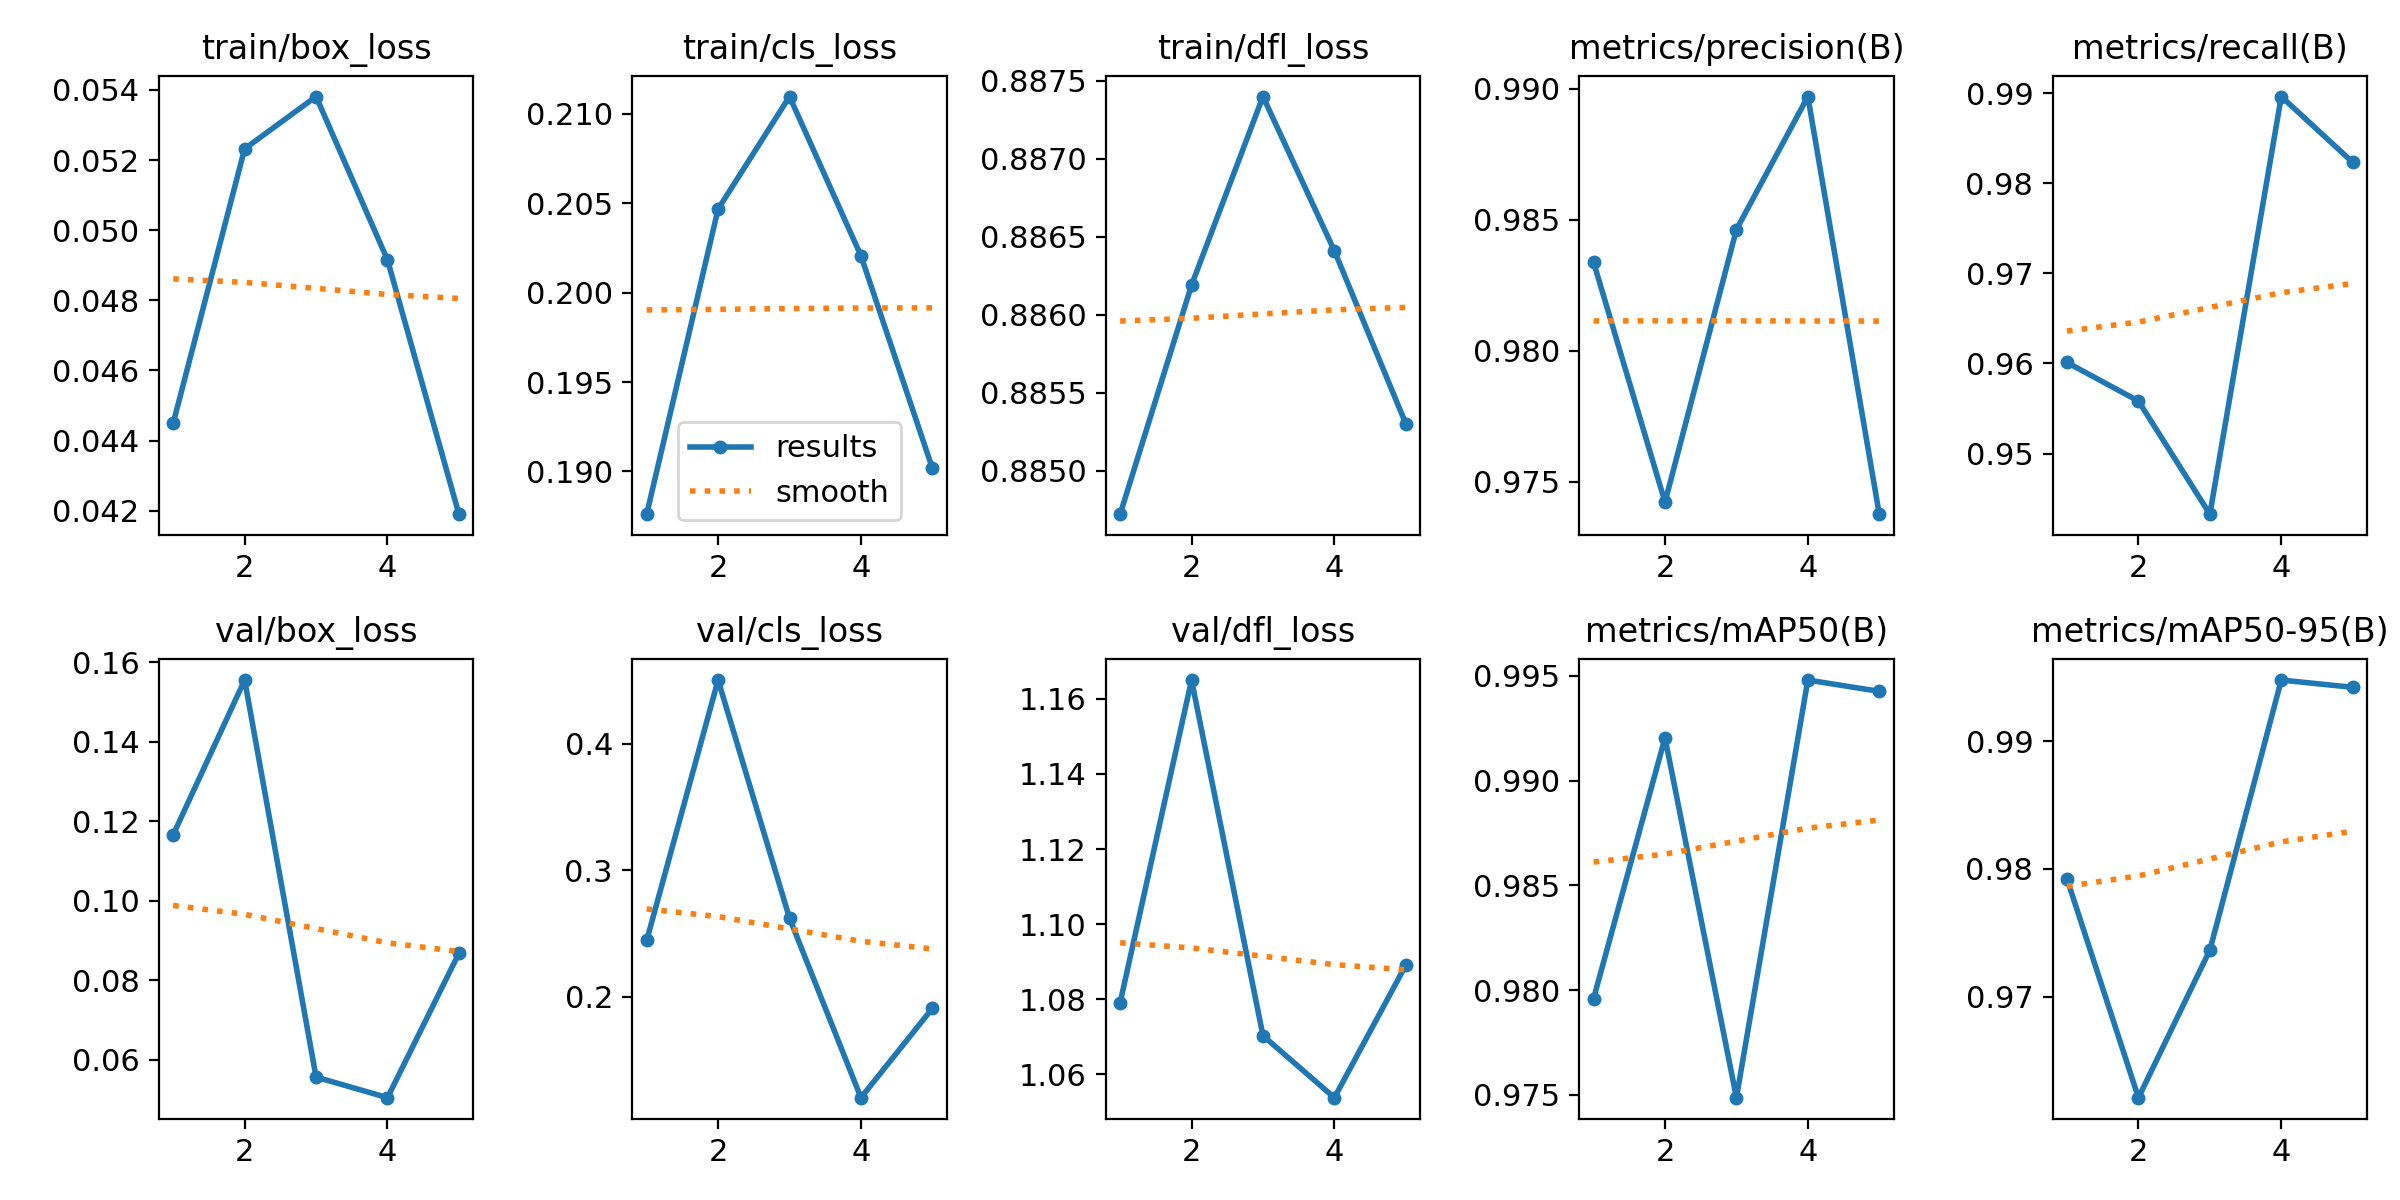

Data behind this chart, as committed beside it:
epoch, time, train/box_loss, train/cls_loss, train/dfl_loss, metrics/precision(B), metrics/recall(B), metrics/mAP50(B), metrics/mAP50-95(B), val/box_loss, val/cls_loss, val/dfl_loss, lr/pg0, lr/pg1, lr/pg2
1, 1101, 0.0445, 0.1876, 0.8847, 0.9834, 0.9601, 0.9796, 0.9792, 0.1166, 0.2445, 1.079, 0.0002379, 0.0002379, 0.0002379
2, 2289, 0.05232, 0.2047, 0.8862, 0.9742, 0.9558, 0.992, 0.9621, 0.1555, 0.4502, 1.165, 0.0003816, 0.0003816, 0.0003816
3, 3220, 0.05381, 0.211, 0.8874, 0.9846, 0.9433, 0.9749, 0.9737, 0.05563, 0.262, 1.07, 0.0004312, 0.0004312, 0.0004312
4, 4063, 0.04915, 0.2021, 0.8864, 0.9897, 0.9896, 0.9948, 0.9948, 0.05045, 0.1202, 1.054, 0.0002899, 0.0002899, 0.0002899
5, 4841, 0.0419, 0.1902, 0.8853, 0.9738, 0.9823, 0.9943, 0.9942, 0.08676, 0.1908, 1.089, 0.0001485, 0.0001485, 0.0001485
